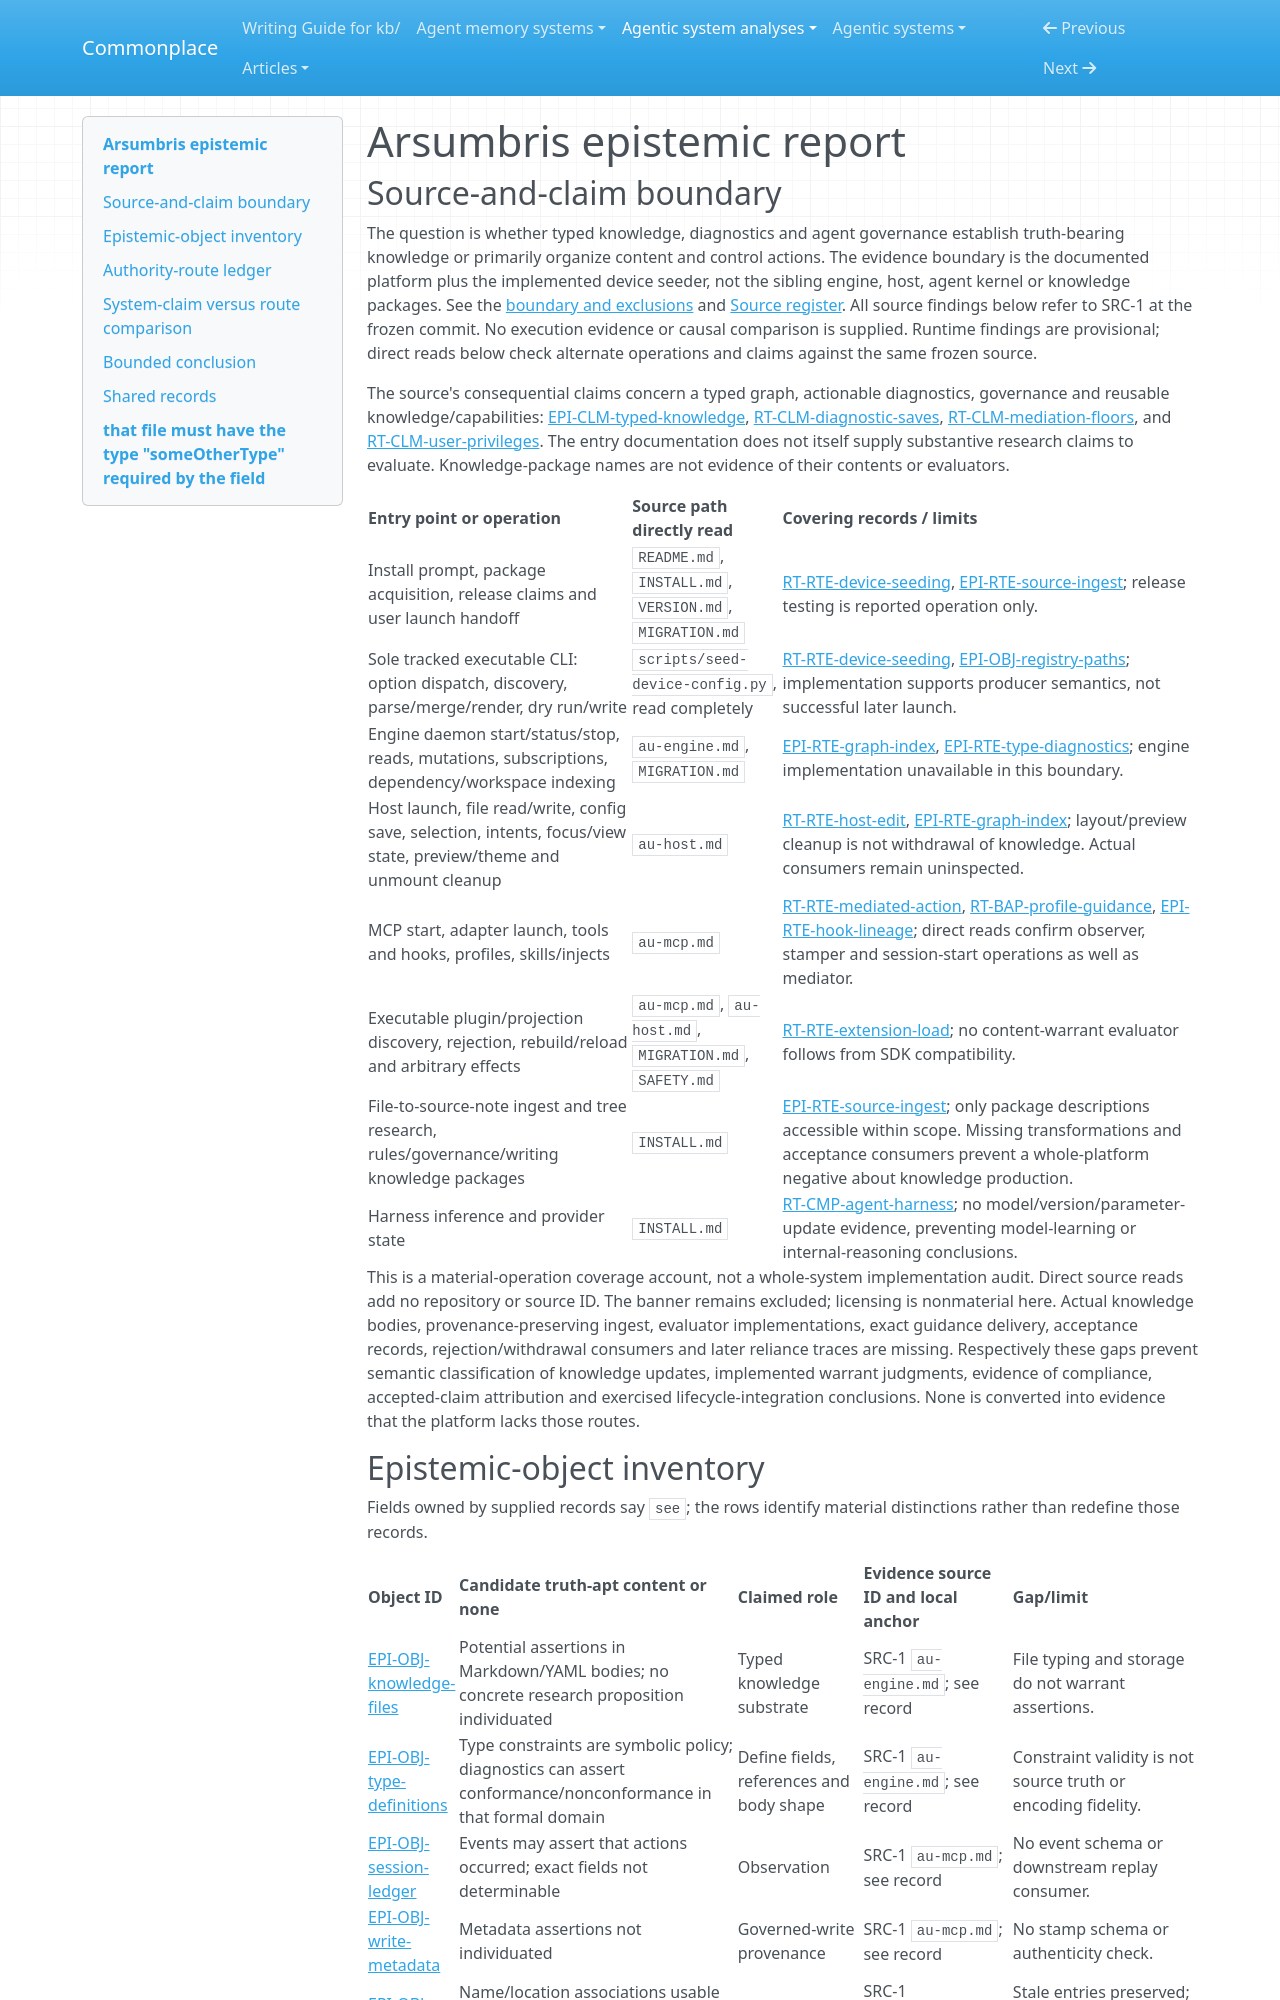

repository: zby/commonplace · page: agentic-system-analyses/retained/arsumbris--arsumbris/epistemic/index.html · generator: mkdocs

---
type: agentic-system-analyses/types/agentic-system-epistemic-report.md
description: "Arsumbris epistemic routes: typed diagnostics, operational governance and unknown content warrant at the entry-repository boundary."
run-id: AAS-2026-10-15-arsumbris-a9be6bac297f-01
reviewed-boundary: "716bb14f2bf50e249d414525c8e07c50478fc786"
---

# Arsumbris epistemic report

## Source-and-claim boundary

The question is whether typed knowledge, diagnostics and agent governance establish truth-bearing knowledge or primarily organize content and control actions. The evidence boundary is the documented platform plus the implemented device seeder, not the sibling engine, host, agent kernel or knowledge packages. See the [boundary and exclusions](boundary.md#boundary-and-evidence) and [Source register](boundary.md#source-register). All source findings below refer to SRC-1 at the frozen commit. No execution evidence or causal comparison is supplied. Runtime findings are provisional; direct reads below check alternate operations and claims against the same frozen source.

The source's consequential claims concern a typed graph, actionable diagnostics, governance and reusable knowledge/capabilities: [EPI-CLM-typed-knowledge](#epi-clm-typed-knowledge), [RT-CLM-diagnostic-saves](runtime.md#rt-clm-diagnostic-saves), [RT-CLM-mediation-floors](runtime.md#rt-clm-mediation-floors), and [RT-CLM-user-privileges](runtime.md#rt-clm-user-privileges). The entry documentation does not itself supply substantive research claims to evaluate. Knowledge-package names are not evidence of their contents or evaluators.

| Entry point or operation | Source path directly read | Covering records / limits |
| --- | --- | --- |
| Install prompt, package acquisition, release claims and user launch handoff | `README.md`, `INSTALL.md`, `VERSION.md`, `MIGRATION.md` | [RT-RTE-device-seeding](runtime.md#rt-rte-device-seeding), [EPI-RTE-source-ingest](#epi-rte-source-ingest); release testing is reported operation only. |
| Sole tracked executable CLI: option dispatch, discovery, parse/merge/render, dry run/write | `scripts/seed-device-config.py`, read completely | [RT-RTE-device-seeding](runtime.md#rt-rte-device-seeding), [EPI-OBJ-registry-paths](#epi-obj-registry-paths); implementation supports producer semantics, not successful later launch. |
| Engine daemon start/status/stop, reads, mutations, subscriptions, dependency/workspace indexing | `au-engine.md`, `MIGRATION.md` | [EPI-RTE-graph-index](#epi-rte-graph-index), [EPI-RTE-type-diagnostics](#epi-rte-type-diagnostics); engine implementation unavailable in this boundary. |
| Host launch, file read/write, config save, selection, intents, focus/view state, preview/theme and unmount cleanup | `au-host.md` | [RT-RTE-host-edit](runtime.md#rt-rte-host-edit), [EPI-RTE-graph-index](#epi-rte-graph-index); layout/preview cleanup is not withdrawal of knowledge. Actual consumers remain uninspected. |
| MCP start, adapter launch, tools and hooks, profiles, skills/injects | `au-mcp.md` | [RT-RTE-mediated-action](runtime.md#rt-rte-mediated-action), [RT-BAP-profile-guidance](runtime.md#rt-bap-profile-guidance), [EPI-RTE-hook-lineage](#epi-rte-hook-lineage); direct reads confirm observer, stamper and session-start operations as well as mediator. |
| Executable plugin/projection discovery, rejection, rebuild/reload and arbitrary effects | `au-mcp.md`, `au-host.md`, `MIGRATION.md`, `SAFETY.md` | [RT-RTE-extension-load](runtime.md#rt-rte-extension-load); no content-warrant evaluator follows from SDK compatibility. |
| File-to-source-note ingest and tree research, rules/governance/writing knowledge packages | `INSTALL.md` | [EPI-RTE-source-ingest](#epi-rte-source-ingest); only package descriptions accessible within scope. Missing transformations and acceptance consumers prevent a whole-platform negative about knowledge production. |
| Harness inference and provider state | `INSTALL.md` | [RT-CMP-agent-harness](runtime.md#rt-cmp-agent-harness); no model/version/parameter-update evidence, preventing model-learning or internal-reasoning conclusions. |

This is a material-operation coverage account, not a whole-system implementation audit. Direct source reads add no repository or source ID. The banner remains excluded; licensing is nonmaterial here. Actual knowledge bodies, provenance-preserving ingest, evaluator implementations, exact guidance delivery, acceptance records, rejection/withdrawal consumers and later reliance traces are missing. Respectively these gaps prevent semantic classification of knowledge updates, implemented warrant judgments, evidence of compliance, accepted-claim attribution and exercised lifecycle-integration conclusions. None is converted into evidence that the platform lacks those routes.
